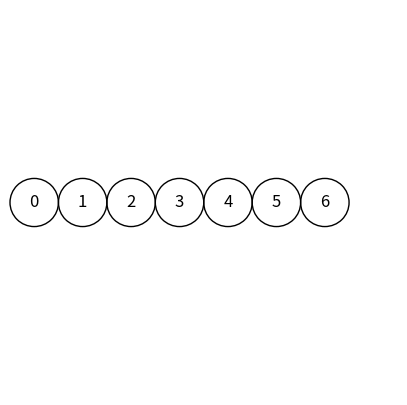

Write Python code to recreate this figure.
from matplotlib import patches
import matplotlib.pyplot as plt
import numpy as np
n_nodes = 7

# %%
fig = plt.figure(figsize=(5,5))
ax = plt.subplot(111)
ax.axis('equal')
ax.axis('off')
small_radius = 1./(n_nodes + 1) / 2
y = 0.5
for i in range(n_nodes):
    x = small_radius + i * small_radius * 2
    circle = patches.Circle((x, y),
                            radius=small_radius,
                            edgecolor='k',
                            facecolor='none',
                            transform=ax.transAxes,
                            clip_on=False)
    ax.text(x, y, i, va='center', ha='center', size=12,
            transform=ax.transAxes)
    ax.add_patch(circle)
ax.autoscale_view()
fig.savefig('chain.svg')
